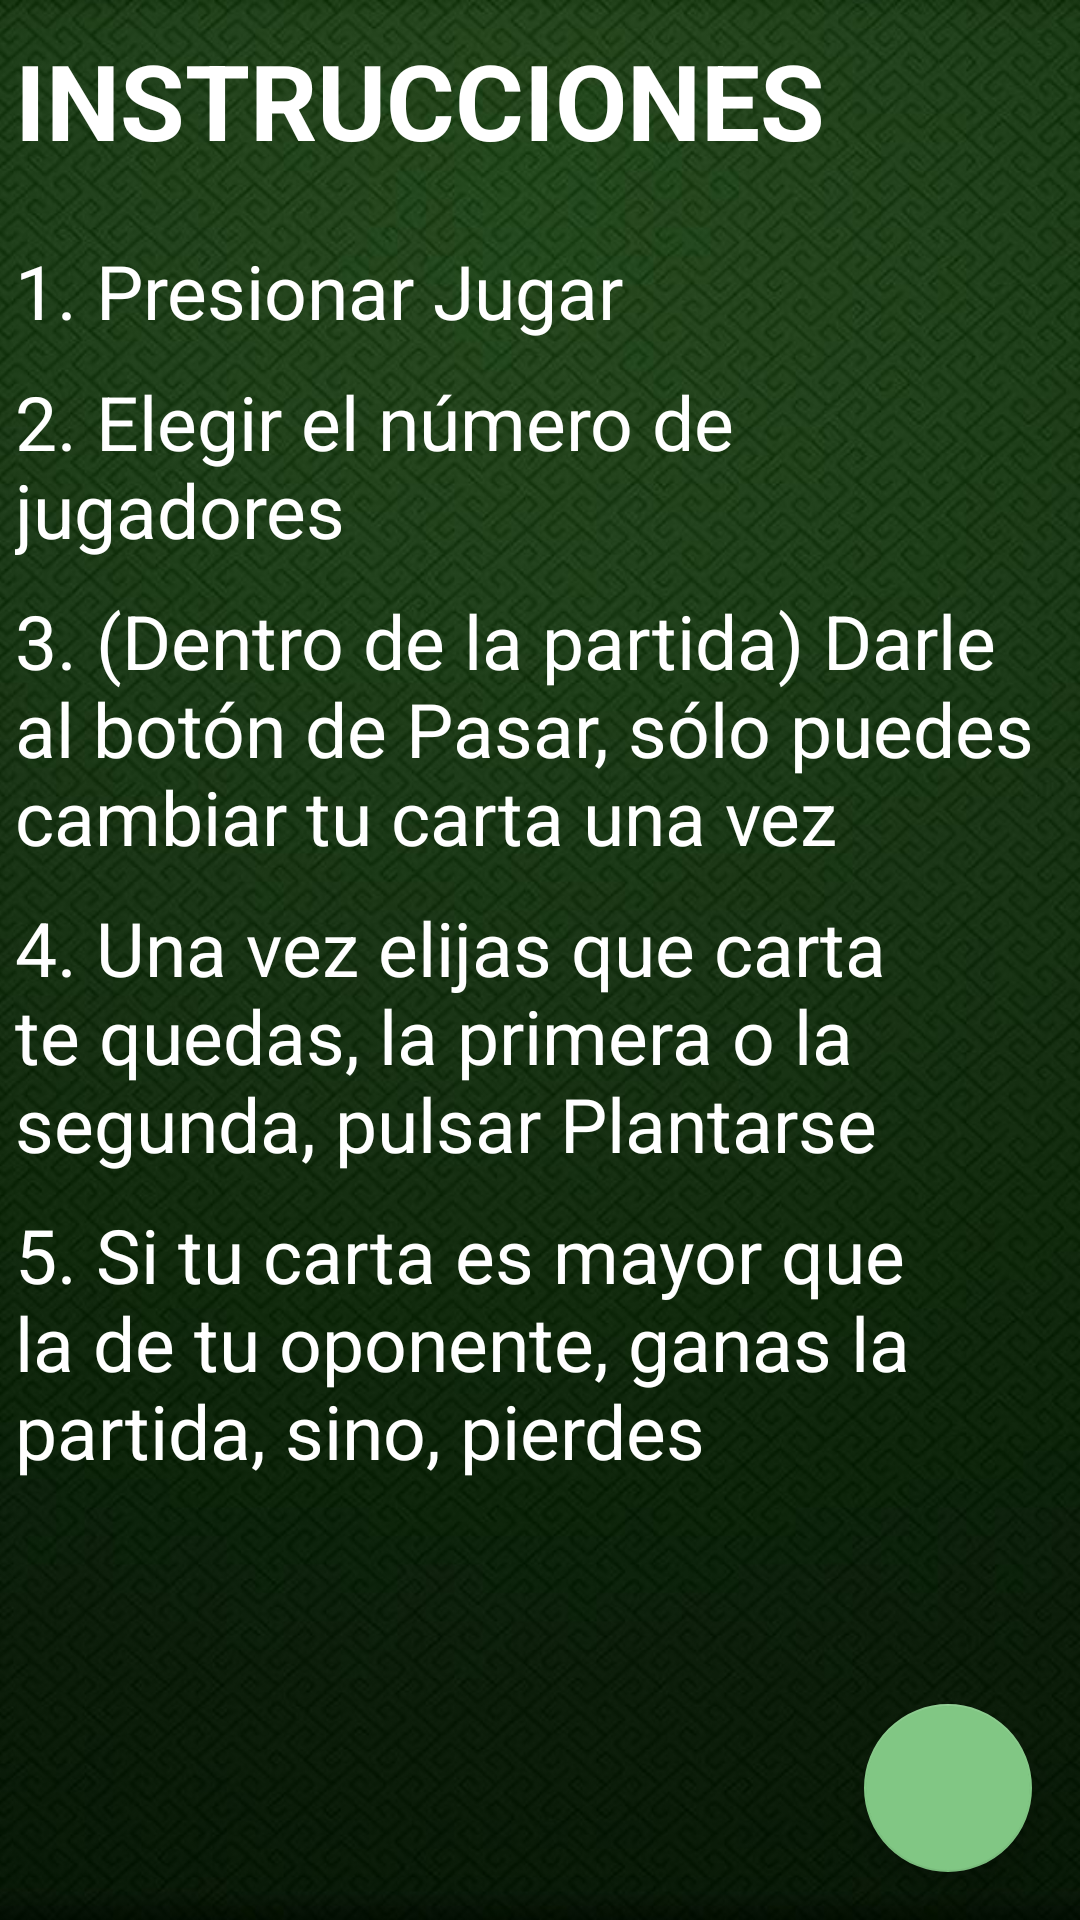

Here is an Android app screen rendered from its layout file. Give the layout XML and the strings, colors and styles it references.
<!-- AndroidManifest.xml: application theme Theme.AppFinal -->
<!-- res/layout/activity_instrucciones.xml -->
<?xml version="1.0" encoding="utf-8"?>
<androidx.constraintlayout.widget.ConstraintLayout xmlns:android="http://schemas.android.com/apk/res/android"
    xmlns:app="http://schemas.android.com/apk/res-auto"
    xmlns:tools="http://schemas.android.com/tools"
    android:layout_width="match_parent"
    android:layout_height="match_parent"
    tools:context=".Instrucciones">

    <ImageView
        android:id="@+id/fondo"
        android:layout_width="match_parent"
        android:layout_height="match_parent"
        android:scaleType="centerCrop"
        app:srcCompat="@drawable/fondo3" />

    <TextView
        android:id="@+id/titulo"
        android:layout_width="wrap_content"
        android:layout_height="wrap_content"
        android:layout_marginStart="5dp"
        android:layout_marginTop="10dp"
        android:text="INSTRUCCIONES"
        android:textColor="#FFFFFF"
        android:textSize="35sp"
        android:textStyle="bold"
        app:layout_constraintStart_toStartOf="parent"
        app:layout_constraintTop_toTopOf="parent" />


    <LinearLayout
        android:layout_width="match_parent"
        android:layout_height="match_parent"
        android:orientation="vertical"
        android:layout_marginTop="80dp"
        android:layout_marginStart="5dp"
        app:layout_constraintStart_toStartOf="parent">


        <TextView
            android:id="@+id/ins1"
            android:layout_width="match_parent"
            android:layout_height="wrap_content"
            android:textColor="#FFFFFF"
            android:textSize="25sp"
            android:text="@string/ins1"
            android:layout_marginBottom="10dp"/>

        <TextView
            android:id="@+id/ins2"
            android:layout_width="match_parent"
            android:layout_height="wrap_content"
            android:textColor="#FFFFFF"
            android:textSize="25sp"
            android:text="@string/ins2"
            android:layout_marginBottom="10dp"/>

        <TextView
            android:id="@+id/ins3"
            android:layout_width="match_parent"
            android:layout_height="wrap_content"
            android:textColor="#FFFFFF"
            android:textSize="25sp"
            android:text="@string/ins3"
            android:layout_marginBottom="10dp"/>

        <TextView
            android:id="@+id/ins4"
            android:layout_width="match_parent"
            android:layout_height="wrap_content"
            android:textColor="#FFFFFF"
            android:textSize="25sp"
            android:text="@string/ins4"
            android:layout_marginBottom="10dp"/>

        <TextView
            android:id="@+id/ins5"
            android:layout_width="match_parent"
            android:layout_height="wrap_content"
            android:textColor="#FFFFFF"
            android:textSize="25sp"
            android:text="@string/ins5"
            android:layout_marginBottom="10dp"/>


    </LinearLayout>

    <com.google.android.material.floatingactionbutton.FloatingActionButton
        android:id="@+id/floating_action_button"
        android:layout_width="wrap_content"
        android:layout_height="wrap_content"
        android:layout_gravity="bottom|right"
        android:layout_margin="16dp"
        app:srcCompat="@drawable/atras"
        app:layout_constraintEnd_toEndOf="parent"
        app:layout_constraintBottom_toBottomOf="parent"/>


</androidx.constraintlayout.widget.ConstraintLayout>
<!-- resources referenced by this layout -->
<resources>
  <!-- drawable fondo3: jpg bitmap (drawable, 343115 bytes) -->
  <string name="ins1">1. Presionar Jugar</string>
  <string name="ins2">2. Elegir el número de jugadores</string>
  <string name="ins3">3. (Dentro de la partida) Darle al botón de Pasar, sólo puedes cambiar tu carta una vez</string>
  <string name="ins4">4. Una vez elijas que carta te quedas, la primera o la segunda, pulsar Plantarse</string>
  <string name="ins5">5. Si tu carta es mayor que la de tu oponente, ganas la partida, sino, pierdes</string>
  <style name="Theme.AppFinal" parent="Theme.MaterialComponents.DayNight.NoActionBar">
          
          <item name="colorPrimary">@color/verde1</item>
          <item name="colorPrimaryVariant">@color/verde2</item>
          <item name="colorOnPrimary">@color/verde3</item>
          
          <item name="colorSecondary">@color/verde4</item>
          <item name="colorSecondaryVariant">@color/verde5</item>
          <item name="colorOnSecondary">@color/black</item>
          
          <item name="android:statusBarColor" tools:targetApi="l">?attr/colorPrimaryVariant</item>
          
      </style>
  <color name="verde1">#388e3c</color>
  <color name="verde2">#6abf69</color>
  <color name="verde3">#00600f</color>
  <color name="verde4">#81c784</color>
  <color name="verde5">#b2fab4</color>
  <color name="black">#FF000000</color>
</resources>
